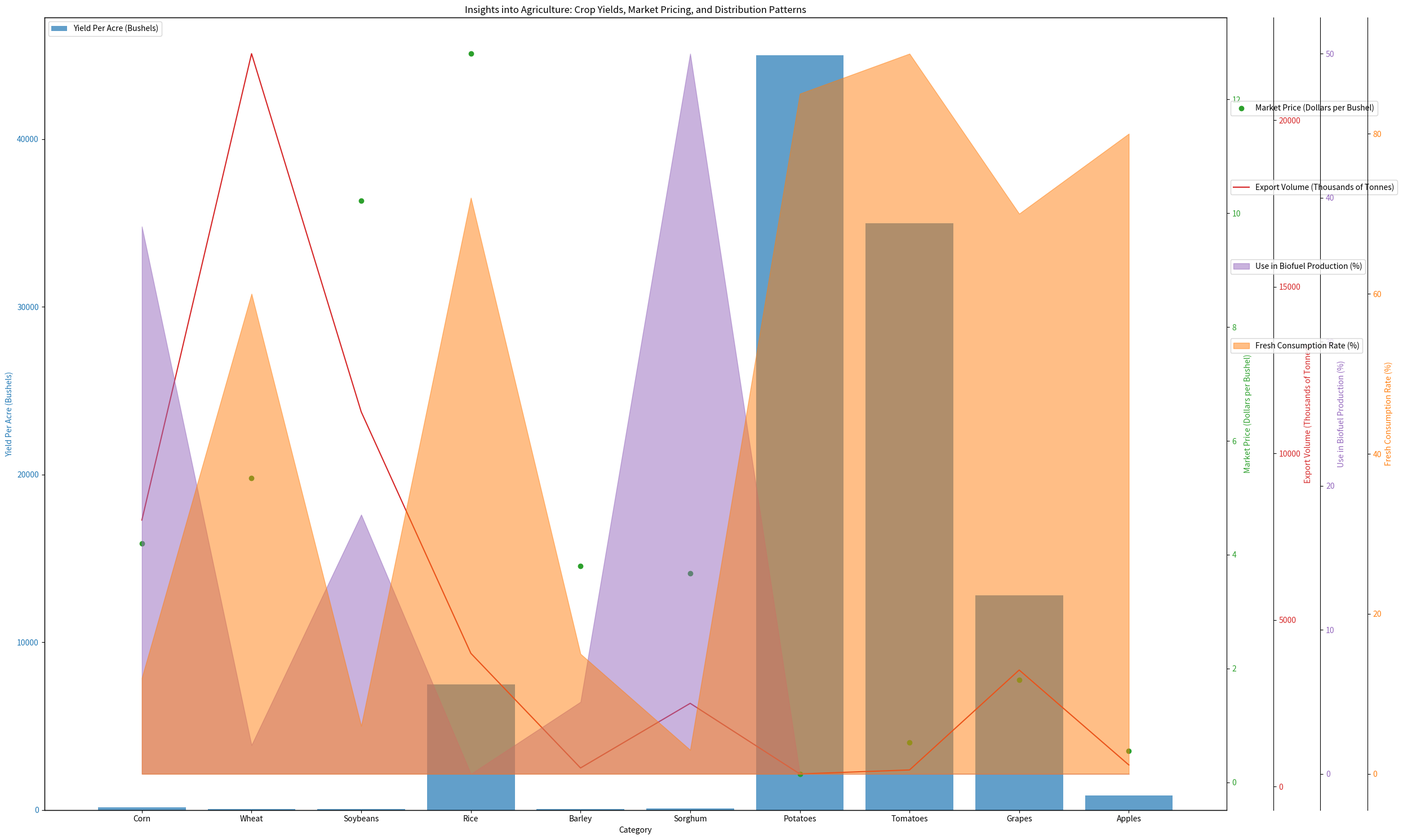

Recreate this plot in Python. (Note: this script raises an exception after producing the figure.)
import matplotlib.pyplot as plt
from matplotlib.ticker import AutoLocator
import numpy as np

# Given data
data_str = """Corn,175,4.20,8000,38,12
Wheat,49,5.35,22000,2,60
Soybeans,52,10.22,11250,18,6
Rice,7500,12.80,4000,0,72
Barley,72,3.80,560,5,15
Sorghum,80,3.67,2500,50,3
Potatoes,45000,0.15,380,0,85
Tomatoes,35000,0.70,500,0,90
Grapes,12800,1.80,3500,0,70
Apples,850,0.55,650,0,80"""

# Transforming data
data_labels = ["Yield Per Acre (Bushels)", "Market Price (Dollars per Bushel)", 
               "Export Volume (Thousands of Tonnes)", "Use in Biofuel Production (%)", 
               "Fresh Consumption Rate (%)"]
line_labels = [line.split(',')[0] for line in data_str.splitlines()]
data = np.array([line.split(',')[1:] for line in data_str.splitlines()], dtype=np.float32)

# Plot types
plot_types = ['bar', 'scatter', 'line', 'area', 'area']

# Create the figure and primary y-axis (ax1)
fig, ax1 = plt.subplots(figsize=(25, 15))
ax1.set_xlabel('Category')
ax1.set_ylabel(data_labels[0], color='tab:blue')
ax1.bar(line_labels, data[:, 0], color='tab:blue', alpha=0.7, label=data_labels[0])
ax1.tick_params(axis='y', labelcolor='tab:blue')
ax1.legend(loc='upper left')

# Plot remaining data
axes = [ax1]
colors = ['tab:green', 'tab:red', 'tab:purple', 'tab:orange']
for i in range(1, len(data_labels)):
    ax = ax1.twinx()
    axes.append(ax)
    color = colors[(i-1) % len(colors)]

    if plot_types[i] == 'bar':
        ax.bar(line_labels, data[:, i], color=color, alpha=0.7, label=data_labels[i], width=0.1, position=i)
    elif plot_types[i] == 'scatter':
        ax.scatter(line_labels, data[:, i], color=color, label=data_labels[i])
    elif plot_types[i] == 'line':
        ax.plot(line_labels, data[:, i], color=color, label=data_labels[i])
    elif plot_types[i] == 'area':
        ax.fill_between(line_labels, data[:, i], alpha=0.5, color=color, label=data_labels[i])
    
    ax.set_ylabel(data_labels[i], color=color)
    ax.tick_params(axis='y', labelcolor=color)
    if i > 1:  # Position the spines for secondary y-axes
        spine = ax.spines['right']
        spine.set_position(('outward', 60 * (i-1)))
    
    ax.yaxis.set_major_locator(AutoLocator())
    ax.legend(loc='upper left', bbox_to_anchor=(1, 1 - (0.1 * i)))

# Set the title and layout
plt.title('Insights into Agriculture: Crop Yields, Market Pricing, and Distribution Patterns')
plt.tight_layout()

# Save the image and clear the state
save_path = '/cpfs01/user/yehancheng/workspace/datasets/SimChartV2/demo/multi-axes/png/55_2023122291723.png'
plt.savefig(save_path)
plt.clf()
